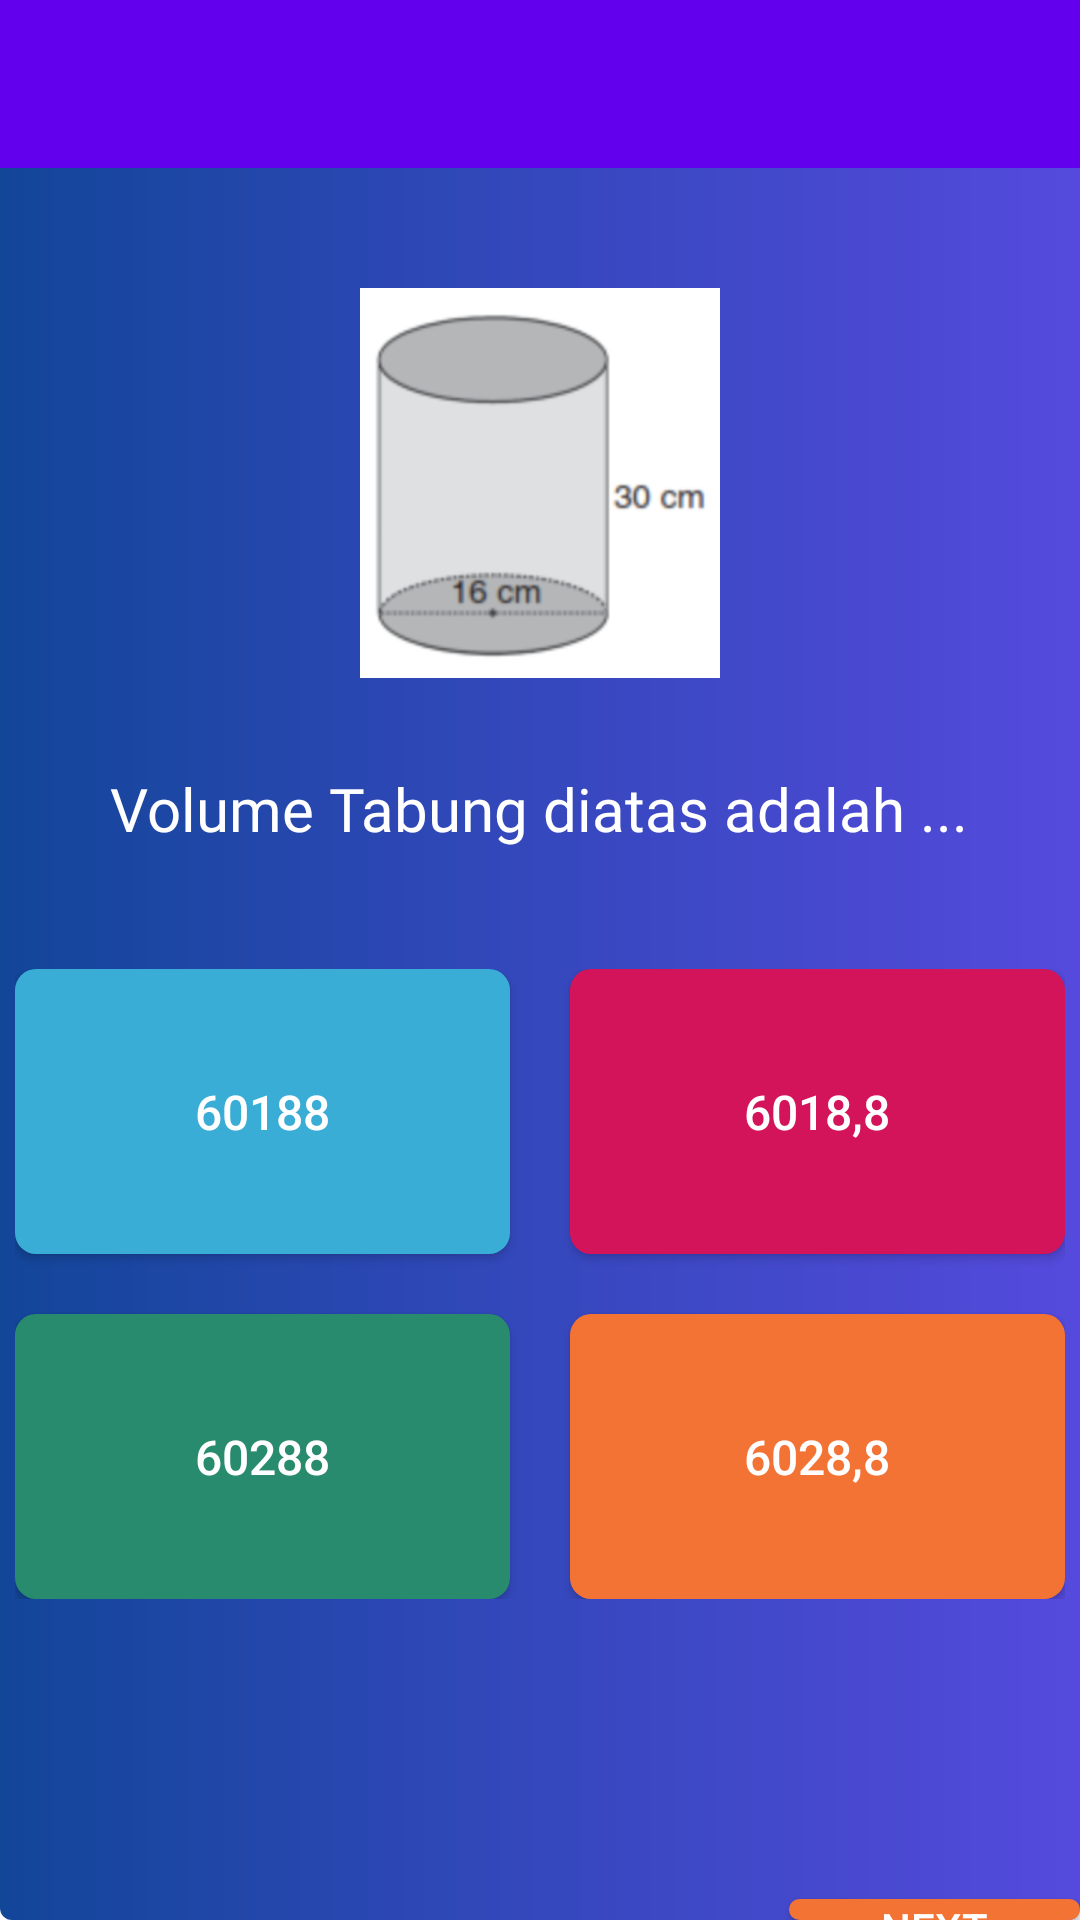

Layout XML and referenced resources for this Android screen:
<!-- AndroidManifest.xml: application theme AppTheme -->
<!-- res/layout/activity_math_level1.xml -->
<?xml version="1.0" encoding="utf-8"?>
<RelativeLayout xmlns:android="http://schemas.android.com/apk/res/android"
    xmlns:app="http://schemas.android.com/apk/res-auto"
    xmlns:tools="http://schemas.android.com/tools"
    android:layout_width="match_parent"
    android:layout_height="match_parent"
    android:id="@+id/splash_screen"
    android:orientation="vertical"
    android:background="@drawable/gb_gradient_ungu"
    tools:context=".SplashScreenActivity">

    <Toolbar
        android:id="@+id/toolbar"
        android:layout_width="match_parent"
        android:layout_height="?attr/actionBarSize"
        android:background="#6200EE"
        app:popupTheme="@style/AppTheme.PopupOverlay">

        <TextView
            android:id="@+id/toolbar_text"
            style="@style/TextAppearance.AppCompat.Widget.ActionBar.Title"
            android:layout_width="match_parent"
            android:layout_height="wrap_content"
            android:fontFamily="@font/montserrat_extrabolditalic"
            android:gravity="center"
            android:textColor="#ffffff"
            tools:text="Quizzz!" />
    </Toolbar>

    <ImageView
        android:id="@+id/mathlevel1_imgV_gambar"
        android:layout_width="130dp"
        android:layout_height="130dp"
        android:layout_centerHorizontal="true"
        android:layout_marginTop="40dp"
        android:src="@drawable/mathlvl1tabung"
        android:layout_below="@+id/toolbar" />

    <TextView
        android:id="@+id/mathlevel1_txtV_question"
        android:layout_width="wrap_content"
        android:layout_height="wrap_content"
        android:layout_below="@+id/mathlevel1_imgV_gambar"
        android:layout_marginTop="30dp"
        android:text="Volume Tabung diatas adalah ..."
        android:layout_centerHorizontal="true"
        android:textSize="20sp"
        android:textColor="#ffffff"
        android:fontFamily="@font/montserrat_medium" />

    <RelativeLayout
        android:id="@+id/mathlevel1_relativeLayout"
        android:layout_width="wrap_content"
        android:layout_height="wrap_content"
        android:layout_below="@+id/mathlevel1_txtV_question"
        android:layout_centerHorizontal="true"
        android:layout_marginTop="40dp" >

        <Button
            android:id="@+id/mathlevel1_btn_biru"
            android:layout_width="wrap_content"
            android:layout_height="wrap_content"
            android:layout_marginRight="10dp"
            android:layout_marginBottom="10dp"
            android:background="@drawable/box_selector_biru"
            android:textColor="#ffffff"
            android:text="60188"
            android:textSize="16sp" />

        <Button
            android:id="@+id/mathlevel1_btn_merah"
            android:layout_width="wrap_content"
            android:layout_height="wrap_content"
            android:layout_marginLeft="10dp"
            android:layout_marginBottom="10dp"
            android:background="@drawable/box_answer_merah"
            android:textSize="16sp"
            android:text="6018,8"
            android:textColor="#ffffff"
            android:layout_toRightOf="@id/mathlevel1_btn_biru" />

        <Button
            android:id="@+id/mathlevel1_btn_hijau"
            android:layout_width="wrap_content"
            android:layout_height="wrap_content"
            android:background="@drawable/box_answer_hijau"
            android:text="60288"
            android:textSize="16sp"
            android:textColor="#ffffff"
            android:layout_marginRight="10dp"
            android:layout_below="@id/mathlevel1_btn_biru"
            android:layout_marginTop="10dp" />

        <Button
            android:id="@+id/mathlevel1_imgV_orange"
            android:layout_width="wrap_content"
            android:layout_height="wrap_content"
            android:background="@drawable/box_answee_orange"
            android:textColor="#ffffff"
            android:textSize="16sp"
            android:text="6028,8"
            android:layout_marginLeft="10dp"
            android:layout_marginTop="10dp"
            android:layout_toRightOf="@id/mathlevel1_btn_hijau"
            android:layout_below="@id/mathlevel1_btn_merah" />

    </RelativeLayout>

    <Button
        android:id="@+id/mathlevel1_btn_next"
        android:layout_width="120dp"
        android:layout_height="50dp"
        android:background="@drawable/box_answee_orange"
        android:layout_below="@id/mathlevel1_relativeLayout"
        android:text="Next"
        android:textColor="#ffffff"
        android:layout_marginTop="100dp"
        android:layout_marginLeft="263dp" />

</RelativeLayout>
<!-- resources referenced by this layout -->
<resources>
  <!-- drawable box_answee_orange (drawable) -->
  <?xml version="1.0" encoding="utf-8"?>
  <selector xmlns:android="http://schemas.android.com/apk/res/android">
      <item>
          <shape android:shape="rectangle">
              <solid android:color="#F37335"/>
  
              <size android:width="165dp"
                  android:height="95dp"/>
  
              <corners android:bottomLeftRadius="7sp"
                  android:bottomRightRadius="7sp"
                  android:topLeftRadius="7sp"
                  android:topRightRadius="7sp"/>
          </shape>
      </item>
  </selector>
  <!-- drawable box_answer_hijau (drawable) -->
  <?xml version="1.0" encoding="utf-8"?>
  <selector xmlns:android="http://schemas.android.com/apk/res/android">
      <item>
          <shape android:shape="rectangle">
              <solid android:color="#288B6D"/>
  
              <size android:width="165dp"
                  android:height="95dp"/>
  
              <corners android:bottomLeftRadius="7sp"
                  android:bottomRightRadius="7sp"
                  android:topLeftRadius="7sp"
                  android:topRightRadius="7sp"/>
          </shape>
      </item>
  </selector>
  <!-- drawable box_answer_merah (drawable) -->
  <?xml version="1.0" encoding="utf-8"?>
  <selector xmlns:android="http://schemas.android.com/apk/res/android">
      <item>
          <shape android:shape="rectangle">
              <solid android:color="#D4145A"/>
  
              <size android:width="165dp"
                  android:height="95dp"/>
  
              <corners android:bottomLeftRadius="7sp"
                  android:bottomRightRadius="7sp"
                  android:topLeftRadius="7sp"
                  android:topRightRadius="7sp"/>
          </shape>
      </item>
  </selector>
  <!-- drawable box_selector_biru (drawable) -->
  <?xml version="1.0" encoding="utf-8"?>
  <selector xmlns:android="http://schemas.android.com/apk/res/android" >
      <item android:state_pressed="true"
          android:drawable="@drawable/box_focused_biru" /> 
  
      <item android:drawable="@drawable/box_answer_biru" /> 
  </selector>
  <!-- drawable gb_gradient_ungu (drawable) -->
  <?xml version="1.0" encoding="utf-8"?>
  <shape xmlns:android="http://schemas.android.com/apk/res/android"
      android:shape="rectangle"
      android:padding="10dp"
      >
  
      <gradient
          android:startColor="#124699"
          android:centerColor="#3548BD"
          android:endColor="#554ADD"
          android:angle="360"
          />
  
      <corners
          android:bottomLeftRadius="4dp"
          android:bottomRightRadius="4dp"
          android:topLeftRadius="4dp"
          android:topRightRadius="4dp"
          />
  </shape>
  <style name="AppTheme.PopupOverlay" />
  <style name="AppTheme" parent="Theme.AppCompat.Light.NoActionBar">
          
          <item name="colorPrimary">@color/colorPrimary</item>
          <item name="colorPrimaryDark">@color/colorPrimaryDark</item>
          <item name="colorAccent">@color/colorAccent</item>
          <item name="actionBarTheme">@style/AppTheme.PopupOverlay</item>
      </style>
  <!-- drawable box_answer_biru (drawable) -->
  <?xml version="1.0" encoding="utf-8"?>
  <selector xmlns:android="http://schemas.android.com/apk/res/android">
      <item>
          <shape android:shape="rectangle">
              <solid android:color="#39ADD5"/>
  
              <size android:width="165dp"
                  android:height="95dp"/>
  
              <corners android:bottomLeftRadius="7sp"
                  android:bottomRightRadius="7sp"
                  android:topLeftRadius="7sp"
                  android:topRightRadius="7sp"/>
          </shape>
      </item>
  </selector>
  <color name="colorPrimary">#6200EE</color>
  <color name="colorPrimaryDark">#3700B3</color>
  <color name="colorAccent">#03DAC5</color>
</resources>
